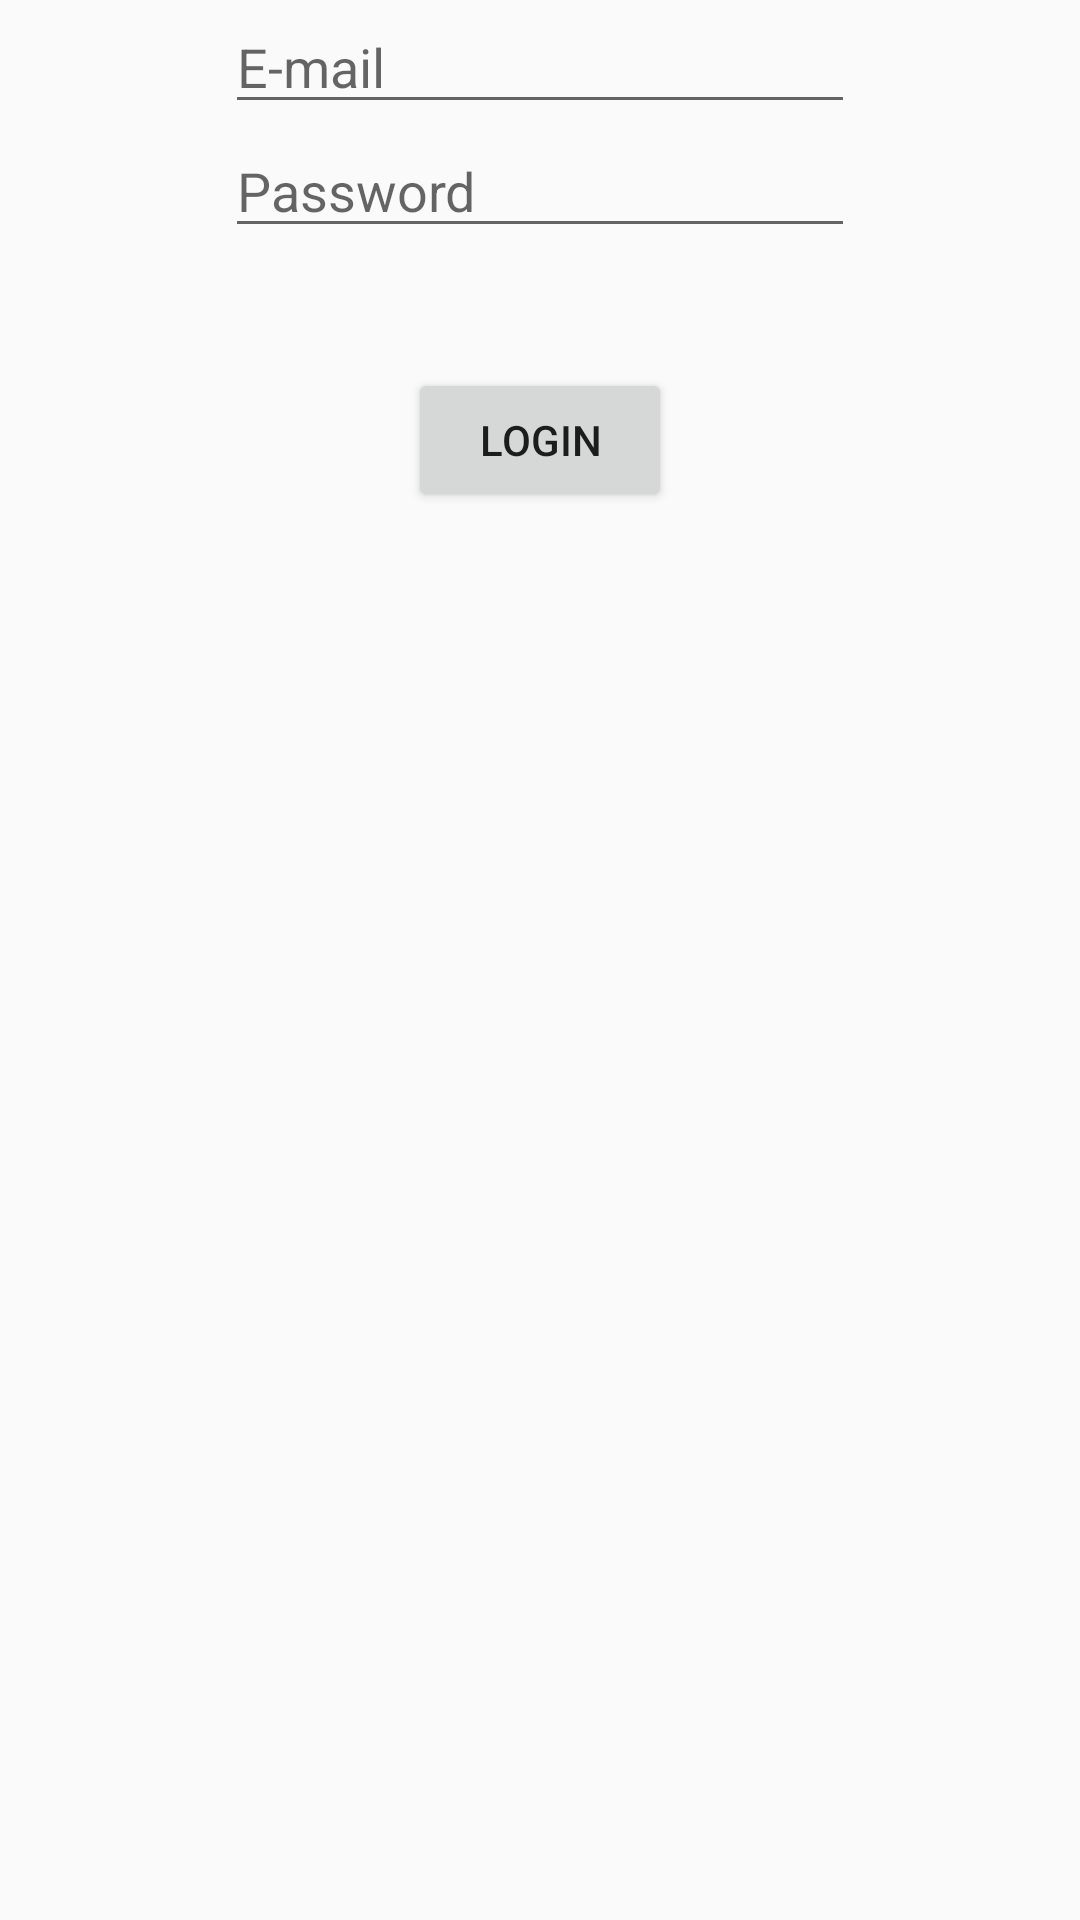

Layout XML and referenced resources for this Android screen:
<!-- AndroidManifest.xml: application theme AppTheme -->
<!-- res/layout/login.xml -->
<?xml version="1.0" encoding="utf-8"?>
<LinearLayout xmlns:android="http://schemas.android.com/apk/res/android"
    android:layout_width="match_parent"
    android:layout_height="match_parent"
    android:orientation="vertical">

    <EditText
        android:id="@+id/loginETEmail"
        android:layout_width="wrap_content"
        android:layout_height="wrap_content"
        android:layout_gravity="center"
        android:ems="10"
        android:inputType="textPersonName"
        android:hint="E-mail"/>

    <EditText
        android:id="@+id/loginETPassword"
        android:layout_width="wrap_content"
        android:layout_gravity="center"
        android:layout_height="wrap_content"
        android:ems="10"
        android:hint="Password"
        android:inputType="textPassword" />

    <Button
        android:id="@+id/loginBtnLogin"
        style="@style/btnHomeStyle"
        android:text="Login" />
</LinearLayout>
<!-- resources referenced by this layout -->
<resources>
  <style name="btnHomeStyle">
          <item name="android:gravity">center</item>
          <item name="android:layout_gravity">center</item>
          <item name="android:layout_marginTop">40dp</item>
          <item name="android:layout_height">wrap_content</item>
          <item name="android:layout_width">wrap_content</item>
      </style>
  <style name="AppTheme" parent="Theme.AppCompat.Light.DarkActionBar">
          
          <item name="colorPrimary">@color/colorPrimary</item>
          <item name="colorPrimaryDark">@color/colorPrimaryDark</item>
          <item name="colorAccent">@color/colorAccent</item>
      </style>
  <!-- not gathered from this repository: default colours our renderer supplied (Android Studio template values) -->
  <color name="colorPrimary">#FF6200EE</color>
  <color name="colorPrimaryDark">#FF3700B3</color>
  <color name="colorAccent">#FF03DAC5</color>
</resources>
